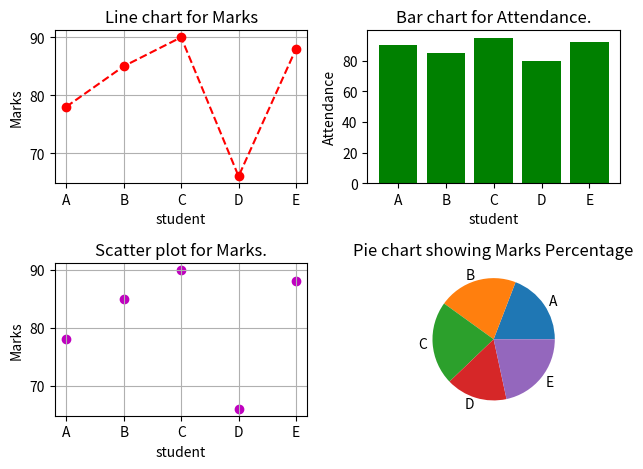

Source code (Python):
import matplotlib.pyplot as plt
students = ["A","B","C","D","E"]
marks = [78,85,90,66,88]
attendance = [90,85,95,80,92]
plt.subplot(2,2,1)
plt.title("Line chart for Marks")
plt.plot(students,marks,'or--')
plt.xlabel("student")
plt.ylabel("Marks")
plt.grid()


plt.subplot(2,2,2)
plt.title("Bar chart for Attendance.")
plt.bar(students,attendance,color='g')
plt.xlabel("student")
plt.ylabel("Attendance")


plt.subplot(2,2,3)
plt.title("Scatter plot for Marks.")
plt.scatter(students,marks,color='m')
plt.xlabel("student")
plt.ylabel("Marks")
plt.grid()

plt.subplot(2,2,4)
plt.title("Pie chart showing Marks Percentage")
plt.pie(marks,labels=students)

plt.tight_layout()
plt.show()
